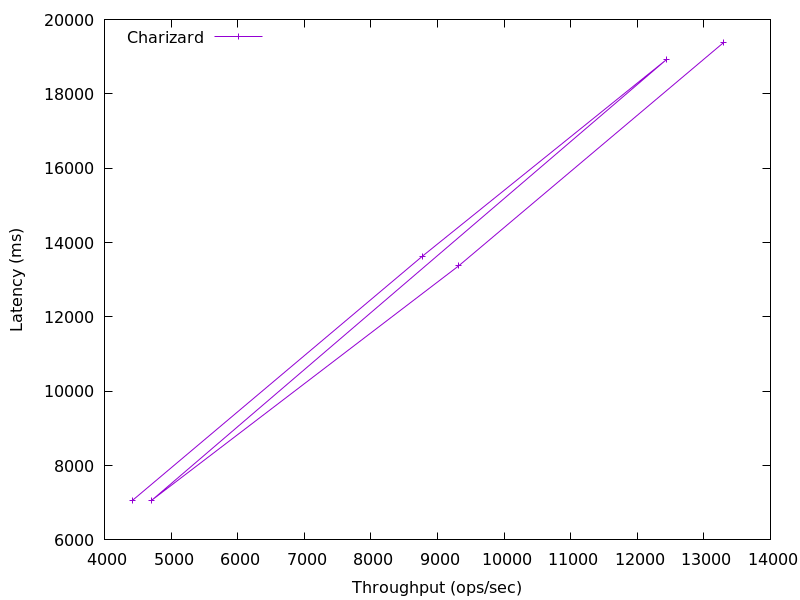

The table this chart was drawn from, first rows:
13297.376619482404, 19381.773333333334
9317, 13370
4712, 7071
12446, 18932
8775, 13635
4420, 7062
